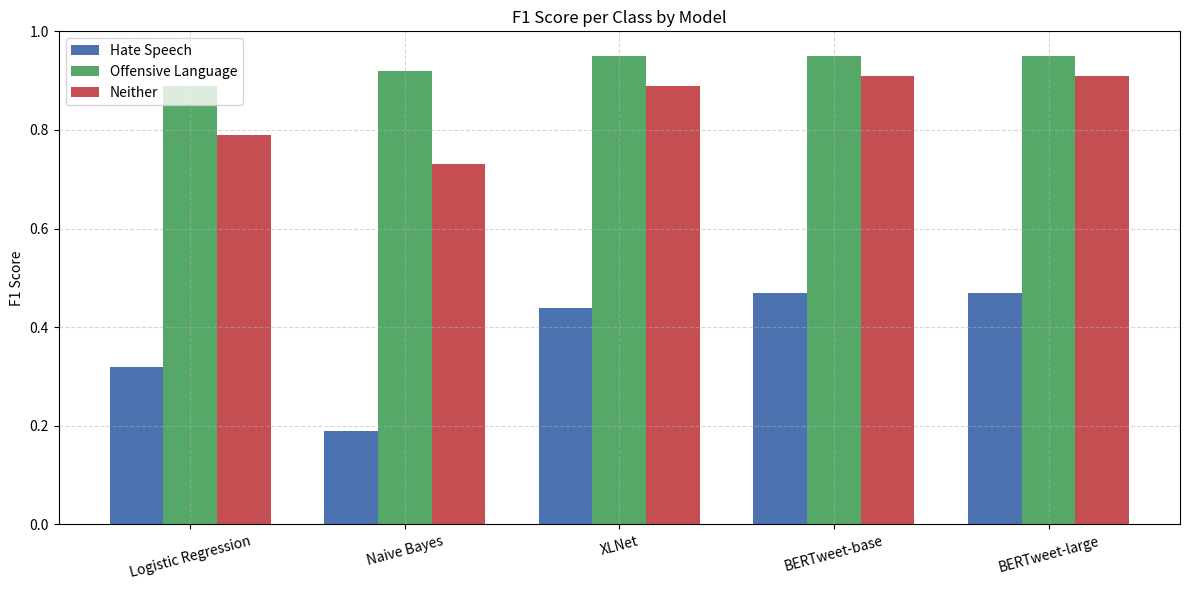

Write the Python code that produced this figure.
import matplotlib.pyplot as plt
import numpy as np

# 新的模型名称和每类的 F1-Score（0: Hate Speech, 1: Offensive Language, 2: Neither）
models = ['Logistic Regression', 'Naive Bayes', 'XLNet', 'BERTweet-base', 'BERTweet-large']
f1_class_0 = [0.32, 0.19, 0.44, 0.47, 0.47]
f1_class_1 = [0.89, 0.92, 0.95, 0.95, 0.95]
f1_class_2 = [0.79, 0.73, 0.89, 0.91, 0.91]

x = np.arange(len(models))
width = 0.25

# 设置颜色
colors = ['#4C72B0', '#55A868', '#C44E52']

fig, ax = plt.subplots(figsize=(12, 6))
ax.bar(x - width, f1_class_0, width, label='Hate Speech', color=colors[0])
ax.bar(x, f1_class_1, width, label='Offensive Language', color=colors[1])
ax.bar(x + width, f1_class_2, width, label='Neither', color=colors[2])

ax.set_ylabel('F1 Score')
ax.set_title('F1 Score per Class by Model')
ax.set_xticks(x)
ax.set_xticklabels(models, rotation=15)
ax.set_ylim([0, 1])
ax.legend()
ax.grid(True, linestyle='--', alpha=0.5)

plt.tight_layout()
plt.show()
